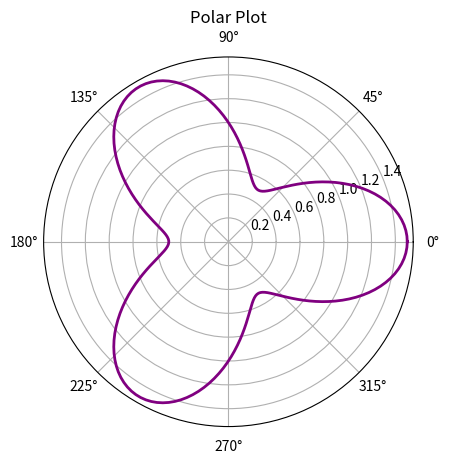

The matplotlib source for this figure:
import numpy as np
import matplotlib.pyplot as plt

theta = np.linspace(0, 2*np.pi, 200)
r = 1 + 0.5 * np.cos(3 * theta)

fig = plt.figure()
ax = fig.add_subplot(111, projection='polar')
ax.plot(theta, r, color='purple', linewidth=2)
ax.set_title("Polar Plot")
plt.show()
